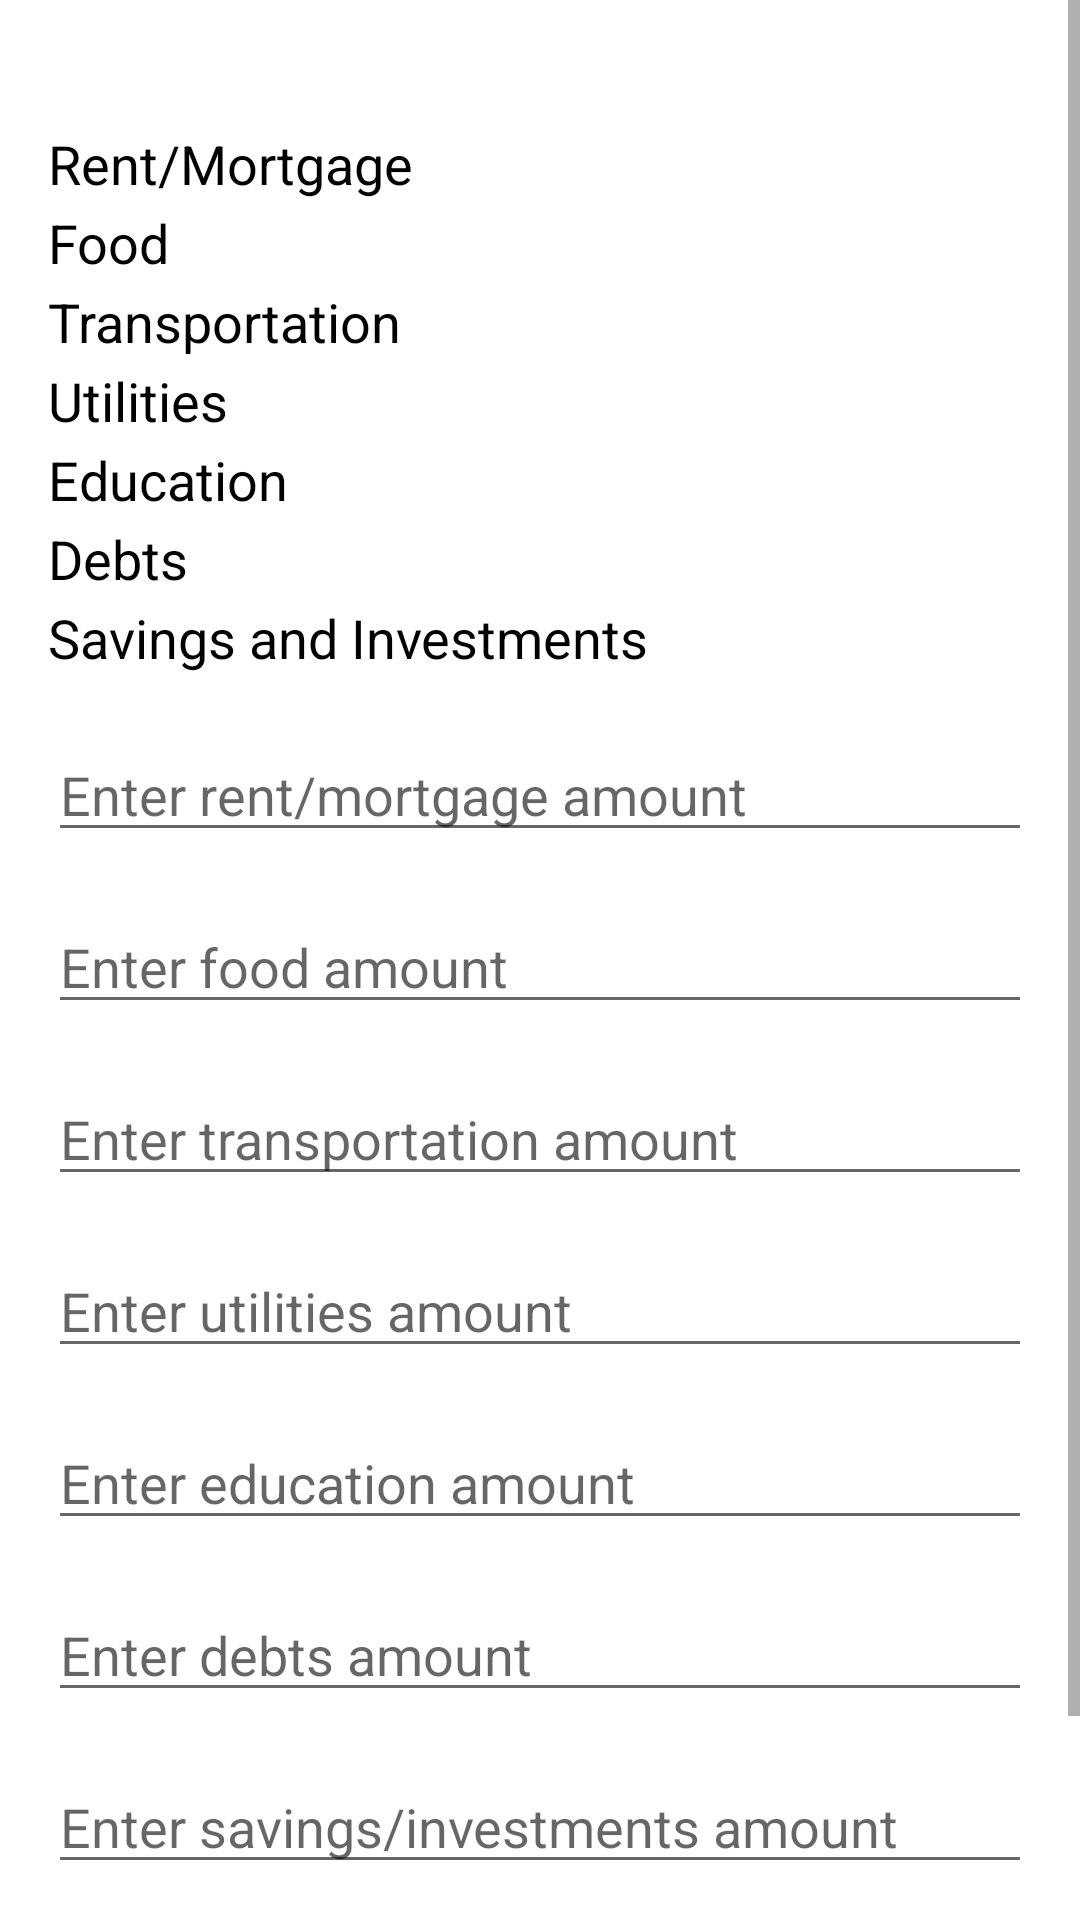

Write the Android layout XML for this screen, with the resource values it uses.
<!-- AndroidManifest.xml: application theme Theme.Lircayhub -->
<!-- res/layout/activity_presupuesto.xml -->
<ScrollView xmlns:android="http://schemas.android.com/apk/res/android"
    xmlns:tools="http://schemas.android.com/tools"
    android:layout_width="match_parent"
    android:layout_height="match_parent">

    <RelativeLayout
        xmlns:android="http://schemas.android.com/apk/res/android"
        android:layout_width="match_parent"
        android:layout_height="match_parent"
        android:paddingLeft="16dp"
        android:paddingTop="16dp"
        android:paddingRight="16dp"
        android:paddingBottom="16dp"
        tools:context=".presupuesto">
        <TextView
            android:id="@+id/tvPresupuesto"
            android:layout_width="wrap_content"
            android:layout_height="wrap_content"
            android:textSize="18sp"
            android:textColor="@android:color/black"
            android:layout_marginBottom="2dp" />

        <TextView
            android:id="@+id/primero"
            android:layout_width="wrap_content"
            android:layout_height="wrap_content"
            android:textSize="18sp"
            android:text="@string/text_rent_mortgage"
            android:layout_below="@id/tvPresupuesto"
            android:textColor="@android:color/black"
            android:layout_marginBottom="2dp" />

        <TextView
            android:id="@+id/alimentacion"
            android:layout_width="wrap_content"
            android:layout_height="wrap_content"
            android:textSize="18sp"
            android:text="@string/text_food"
            android:layout_below="@id/primero"
            android:textColor="@android:color/black"
            android:layout_marginBottom="2dp" />

        <TextView
            android:id="@+id/transporte"
            android:layout_width="wrap_content"
            android:layout_height="wrap_content"
            android:textSize="18sp"
            android:text="@string/text_transportation"
            android:layout_below="@id/alimentacion"
            android:textColor="@android:color/black"
            android:layout_marginBottom="2dp" />

        <TextView
            android:id="@+id/basicos"
            android:layout_width="wrap_content"
            android:layout_height="wrap_content"
            android:textSize="18sp"
            android:text="@string/text_utilities"
            android:layout_below="@id/transporte"
            android:textColor="@android:color/black"
            android:layout_marginBottom="2dp" />

        <TextView
            android:id="@+id/educacion"
            android:layout_width="wrap_content"
            android:layout_height="wrap_content"
            android:textSize="18sp"
            android:text="@string/text_education"
            android:layout_below="@id/basicos"
            android:textColor="@android:color/black"
            android:layout_marginBottom="2dp" />

        <TextView
            android:id="@+id/deudas"
            android:layout_width="wrap_content"
            android:layout_height="wrap_content"
            android:textSize="18sp"
            android:text="@string/text_debts"
            android:layout_below="@id/educacion"
            android:textColor="@android:color/black"
            android:layout_marginBottom="2dp" />

        <TextView
            android:id="@+id/ahorros"
            android:layout_width="wrap_content"
            android:layout_height="wrap_content"
            android:textSize="18sp"
            android:text="@string/text_savings_investments"
            android:layout_below="@id/deudas"
            android:textColor="@android:color/black"
            android:layout_marginBottom="2dp" />

        <EditText
            android:id="@+id/etArriendo"
            android:layout_width="match_parent"
            android:layout_height="wrap_content"
            android:hint="@string/hint_rent_mortgage"
            android:inputType="numberDecimal"
            android:layout_below="@id/ahorros"
            android:layout_marginTop="16dp" />

        <EditText
            android:id="@+id/etAlimentacion"
            android:layout_width="match_parent"
            android:layout_height="wrap_content"
            android:hint="@string/hint_food"
            android:inputType="numberDecimal"
            android:layout_below="@id/etArriendo"
            android:layout_marginTop="16dp" />

        <EditText
            android:id="@+id/etTransporte"
            android:layout_width="match_parent"
            android:layout_height="wrap_content"
            android:hint="@string/hint_transportation"
            android:inputType="numberDecimal"
            android:layout_below="@id/etAlimentacion"
            android:layout_marginTop="16dp" />

        <EditText
            android:id="@+id/etServiciosBasicos"
            android:layout_width="match_parent"
            android:layout_height="wrap_content"
            android:hint="@string/hint_utilities"
            android:inputType="numberDecimal"
            android:layout_below="@id/etTransporte"
            android:layout_marginTop="16dp" />

        <EditText
            android:id="@+id/etEducacion"
            android:layout_width="match_parent"
            android:layout_height="wrap_content"
            android:hint="@string/hint_education"
            android:inputType="numberDecimal"
            android:layout_below="@id/etServiciosBasicos"
            android:layout_marginTop="16dp" />

        <EditText
            android:id="@+id/etDeudas"
            android:layout_width="match_parent"
            android:layout_height="wrap_content"
            android:hint="@string/hint_debts"
            android:inputType="numberDecimal"
            android:layout_below="@id/etEducacion"
            android:layout_marginTop="16dp" />

        <EditText
            android:id="@+id/etAhorros"
            android:layout_width="match_parent"
            android:layout_height="wrap_content"
            android:hint="@string/hint_savings_investments"
            android:inputType="numberDecimal"
            android:layout_below="@id/etDeudas"
            android:layout_marginTop="16dp" />

        <Button
            android:id="@+id/btnCalcular"
            android:layout_width="wrap_content"
            android:layout_height="wrap_content"
            android:layout_below="@id/etAhorros"
            android:layout_centerHorizontal="true"
            android:layout_marginTop="24dp"
            android:text="@string/button_calculate_budget" />
    </RelativeLayout>

</ScrollView>
<!-- resources referenced by this layout -->
<resources>
  <string name="button_calculate_budget">Calculate Budget</string>
  <string name="hint_debts">Enter debts amount</string>
  <string name="hint_education">Enter education amount</string>
  <string name="hint_food">Enter food amount</string>
  <string name="hint_rent_mortgage">Enter rent/mortgage amount</string>
  <string name="hint_savings_investments">Enter savings/investments amount</string>
  <string name="hint_transportation">Enter transportation amount</string>
  <string name="hint_utilities">Enter utilities amount</string>
  <string name="text_debts">Debts</string>
  <string name="text_education">Education</string>
  <string name="text_food">Food</string>
  <string name="text_rent_mortgage">Rent/Mortgage</string>
  <string name="text_savings_investments">Savings and Investments</string>
  <string name="text_transportation">Transportation</string>
  <string name="text_utilities">Utilities</string>
  <style name="Theme.Lircayhub" parent="Theme.MaterialComponents.DayNight.DarkActionBar">
          
          <item name="colorPrimary">@color/purple_500</item>
          <item name="colorPrimaryVariant">@color/purple_700</item>
          <item name="colorOnPrimary">@color/white</item>
          
          <item name="colorSecondary">@color/teal_200</item>
          <item name="colorSecondaryVariant">@color/teal_700</item>
          <item name="colorOnSecondary">@color/black</item>
          
          <item name="android:statusBarColor">?attr/colorPrimaryVariant</item>
          
      </style>
  <!-- not gathered from this repository: default colours our renderer supplied (Android Studio template values) -->
  <color name="purple_500">#FF6200EE</color>
  <color name="purple_700">#FF3700B3</color>
  <color name="teal_200">#FF03DAC5</color>
  <color name="teal_700">#FF018786</color>
  <color name="black">#FF000000</color>
  <color name="white">#FFFFFFFF</color>
</resources>
